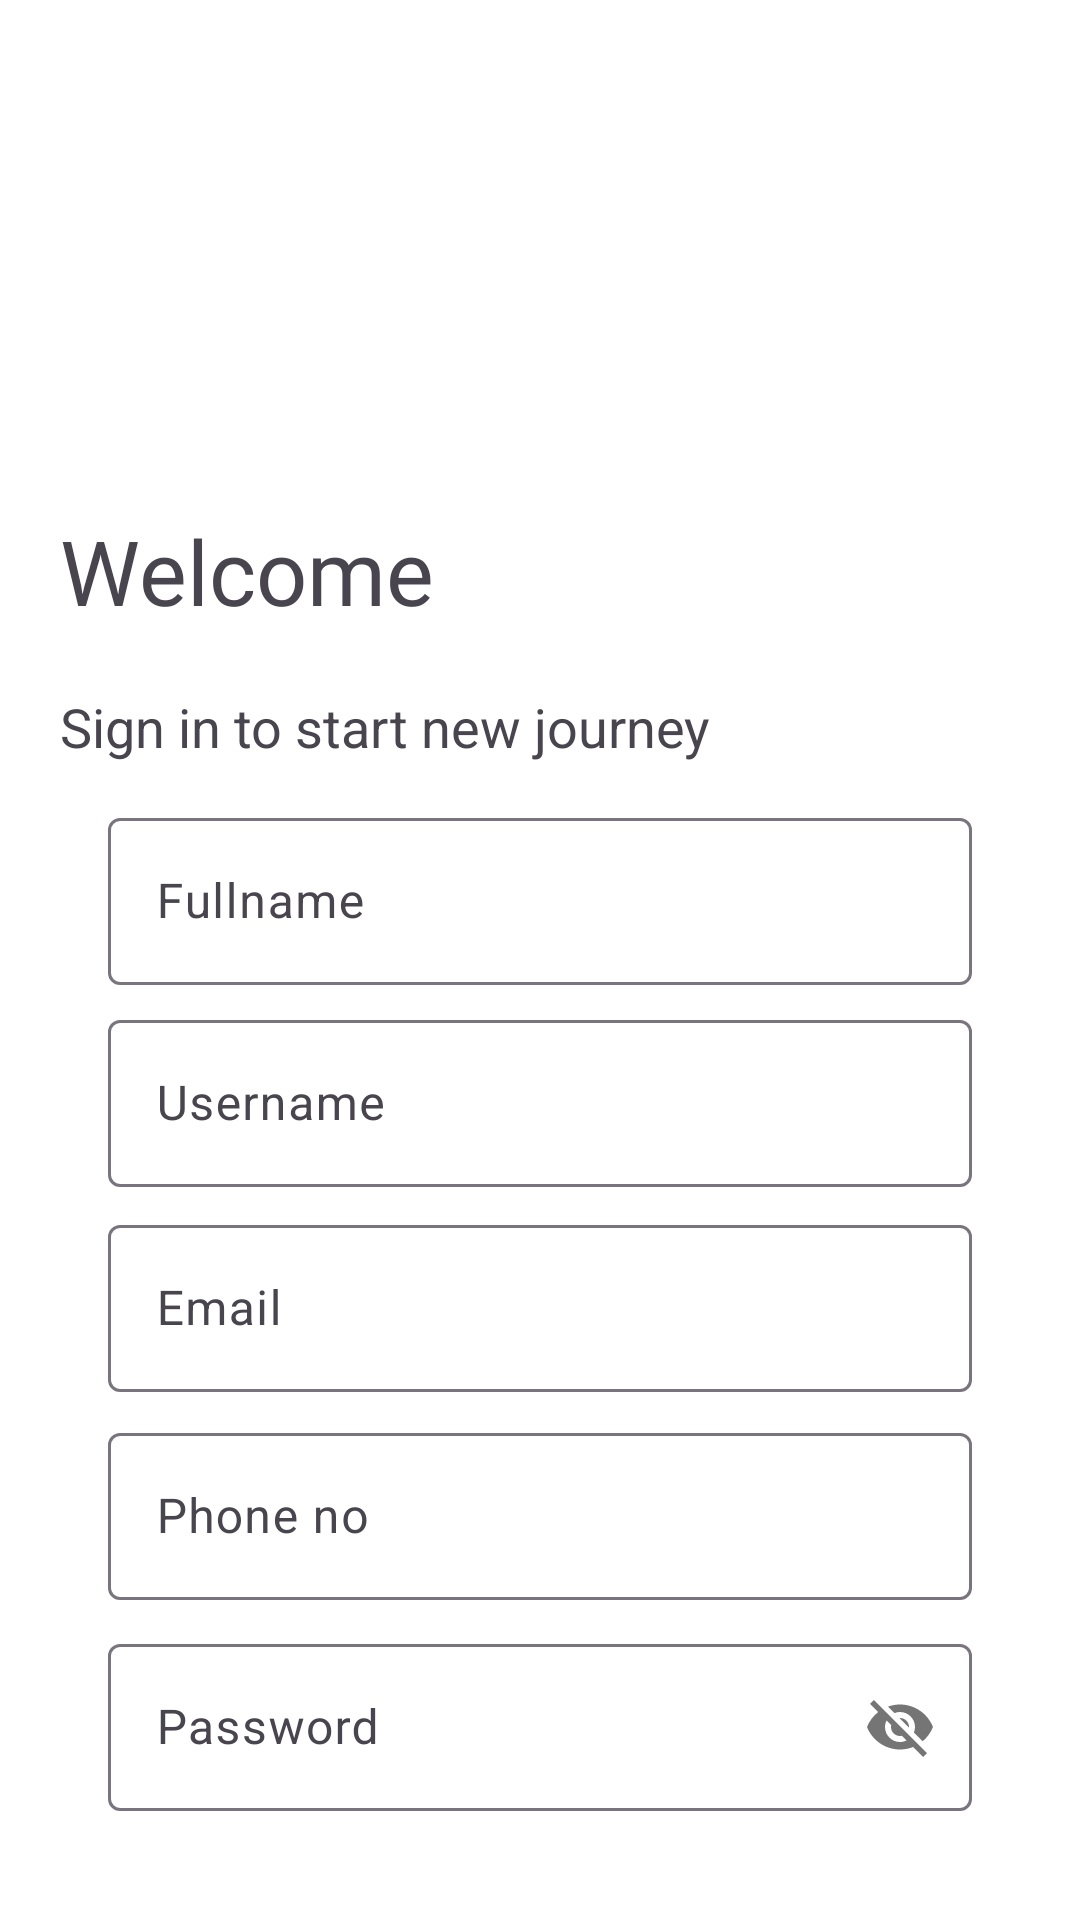

This screen was rendered from an Android layout file. Write that file and the resources it references.
<!-- AndroidManifest.xml: application theme Theme.Car_Rental_prj -->
<!-- res/layout/activity_signup.xml -->
<?xml version="1.0" encoding="utf-8"?>
<LinearLayout xmlns:android="http://schemas.android.com/apk/res/android"
    xmlns:app="http://schemas.android.com/apk/res-auto"
    xmlns:tools="http://schemas.android.com/tools"
    android:id="@+id/main"
    android:layout_width="match_parent"
    android:layout_height="match_parent"
    android:background="#fff"
    android:orientation="vertical"
    android:padding="20dp"
    tools:context=".Signup">

    <ImageView
        android:id="@+id/logo_image"
        android:layout_width="150dp"
        android:layout_height="150dp"
        android:src="@drawable/car_rental_img"
        android:transitionName="logo_image" />

    <TextView
        android:id="@+id/logo_text"
        android:layout_width="170dp"
        android:layout_height="60dp"
        android:fontFamily="@font/bungee"
        android:text="Welcome"
        android:textSize="30sp"
        android:transitionName="logo_text" />

    <TextView
        android:id="@+id/slogan_text"
        android:layout_width="wrap_content"
        android:layout_height="wrap_content"
        android:text="Sign in to start new journey"
        android:textSize="18sp"
        android:transitionName="logo_desc" />

    <LinearLayout
        android:layout_width="match_parent"
        android:layout_height="wrap_content"
        android:orientation="vertical">

        <com.google.android.material.textfield.TextInputLayout
            android:id="@+id/fullname"
            style="@style/Widget.Material3.AutoCompleteTextView.OutlinedBox.Dense"
            android:layout_width="match_parent"


            android:layout_height="wrap_content">

            <com.google.android.material.textfield.TextInputEditText
                android:layout_width="match_parent"
                android:layout_height="wrap_content"
                android:hint="Fullname" />


        </com.google.android.material.textfield.TextInputLayout>

        <com.google.android.material.textfield.TextInputLayout
            android:id="@+id/username"
            style="@style/Widget.Material3.AutoCompleteTextView.OutlinedBox.Dense"
            android:layout_width="match_parent"
            android:layout_height="wrap_content"
            android:layout_marginTop="-20dp"

            >

            <com.google.android.material.textfield.TextInputEditText
                android:layout_width="match_parent"
                android:layout_height="wrap_content"
                android:hint="Username"
                android:transitionName="username_textfield" />


        </com.google.android.material.textfield.TextInputLayout>

        <com.google.android.material.textfield.TextInputLayout
            android:id="@+id/email"
            style="@style/Widget.Material3.AutoCompleteTextView.OutlinedBox.Dense"
            android:layout_width="match_parent"
            android:layout_height="wrap_content"
            android:layout_marginTop="-19dp">

            <com.google.android.material.textfield.TextInputEditText
                android:layout_width="match_parent"
                android:layout_height="wrap_content"
                android:hint="Email" />


        </com.google.android.material.textfield.TextInputLayout>

        <com.google.android.material.textfield.TextInputLayout
            android:id="@+id/phoneno"
            style="@style/Widget.Material3.AutoCompleteTextView.OutlinedBox.Dense"
            android:layout_width="match_parent"
            android:layout_height="wrap_content"
            android:layout_marginTop="-18dp">

            <com.google.android.material.textfield.TextInputEditText
                android:layout_width="match_parent"
                android:layout_height="wrap_content"
                android:hint="Phone no" />


        </com.google.android.material.textfield.TextInputLayout>

        <com.google.android.material.textfield.TextInputLayout
            android:id="@+id/password"
            style="@style/Widget.Material3.AutoCompleteTextView.OutlinedBox.Dense"
            android:layout_width="match_parent"
            android:layout_height="wrap_content"
            android:layout_marginTop="-17dp"
            app:passwordToggleEnabled="true">

            <com.google.android.material.textfield.TextInputEditText
                android:layout_width="match_parent"
                android:layout_height="wrap_content"
                android:hint="Password"
                android:transitionName="password_textfield" />


        </com.google.android.material.textfield.TextInputLayout>

        <Button
            android:id="@+id/regbtn"
            android:layout_width="match_parent"
            android:layout_height="wrap_content"
            android:layout_marginTop="2dp"
            android:layout_marginBottom="5dp"
            android:background="@color/black"
            android:text="Go"
            android:textColor="#fff"
            android:transitionName="go_button_textfield"

            />

        <Button
            android:id="@+id/regToLoginbtn"
            android:layout_width="wrap_content"
            android:layout_height="wrap_content"
            android:layout_gravity="center"
            android:background="#00000000"
            android:text="Already have Account? SIGNIN"
            android:textColor="@color/black"
            android:textSize="15dp"
            android:transitionName="signup_button_textfield"

            />


    </LinearLayout>
</LinearLayout>
<!-- resources referenced by this layout -->
<resources>
  <color name="black">#000000</color>
  <style name="Theme.Car_Rental_prj" parent="Base.Theme.Car_Rental_prj" />
  <style name="Base.Theme.Car_Rental_prj" parent="Theme.Material3.DayNight.NoActionBar">
          
  
          
          <item name="android:windowContentTransitions">true</item>
      </style>
</resources>
